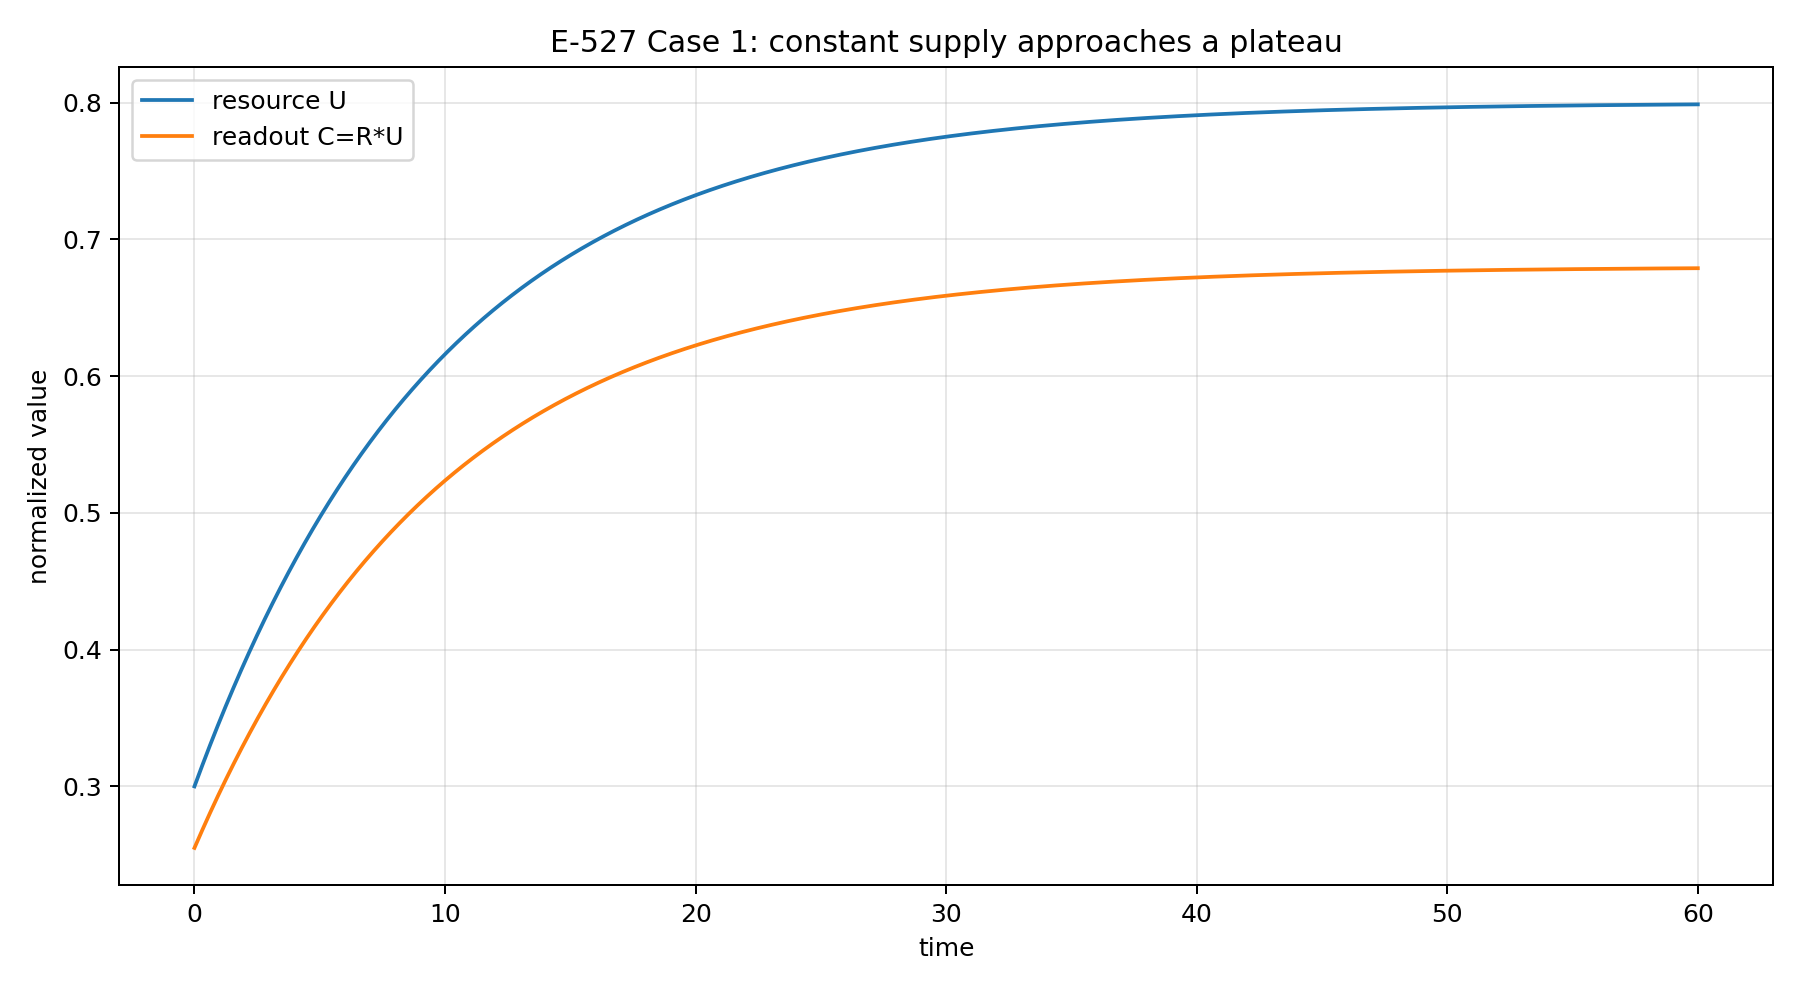

Data behind this chart, as committed beside it:
time, U, C
0.0, 0.3, 0.255
0.001, 0.3, 0.255
0.002, 0.3001, 0.2551
0.003, 0.3001, 0.2551
0.004, 0.3002, 0.2552
0.005, 0.3002, 0.2552
0.006, 0.3003, 0.2553
0.007, 0.3003, 0.2553
0.008, 0.3004, 0.2553
0.009, 0.3004, 0.2554
0.01, 0.3005, 0.2554
0.011, 0.3005, 0.2555
0.012, 0.3006, 0.2555
0.013, 0.3006, 0.2556
0.014, 0.3007, 0.2556
0.015, 0.3007, 0.2556
0.016, 0.3008, 0.2557
0.017, 0.3008, 0.2557
0.018, 0.3009, 0.2558
0.019, 0.3009, 0.2558
0.02, 0.301, 0.2558
0.021, 0.301, 0.2559
0.022, 0.3011, 0.2559
0.023, 0.3011, 0.256
0.024, 0.3012, 0.256
0.025, 0.3012, 0.2561
0.026, 0.3013, 0.2561
0.027, 0.3013, 0.2561
0.028, 0.3014, 0.2562
0.029, 0.3014, 0.2562
0.03, 0.3015, 0.2563
0.031, 0.3015, 0.2563
0.032, 0.3016, 0.2564
0.033, 0.3016, 0.2564
0.034, 0.3017, 0.2564
0.035, 0.3017, 0.2565
0.036, 0.3018, 0.2565
0.037, 0.3018, 0.2566
0.038, 0.3019, 0.2566
0.039, 0.3019, 0.2567
0.04, 0.302, 0.2567
0.041, 0.302, 0.2567
0.042, 0.3021, 0.2568
0.043, 0.3021, 0.2568
0.044, 0.3022, 0.2569
0.045, 0.3022, 0.2569
0.046, 0.3023, 0.257
0.047, 0.3023, 0.257
0.048, 0.3024, 0.257
0.049, 0.3024, 0.2571
0.05, 0.3025, 0.2571
0.051, 0.3025, 0.2572
0.052, 0.3026, 0.2572
0.053, 0.3026, 0.2572
0.054, 0.3027, 0.2573
0.055, 0.3027, 0.2573
0.056, 0.3028, 0.2574
0.057, 0.3028, 0.2574
0.058, 0.3029, 0.2575
0.059, 0.3029, 0.2575
... 59,941 more rows
